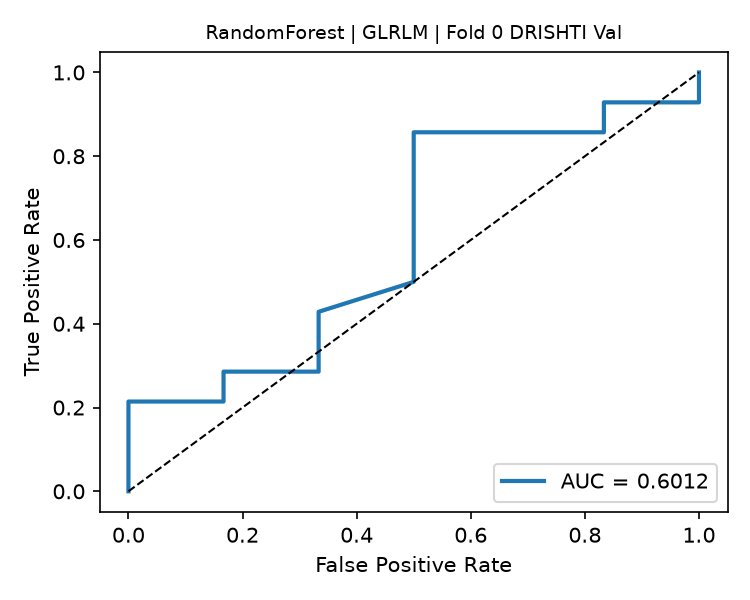

Data behind this chart, as committed beside it:
fpr, tpr, threshold
0.0, 0.0, inf
0.0, 0.07143, 0.94
0.0, 0.2143, 0.86
0.1667, 0.2143, 0.8
0.1667, 0.2857, 0.79
0.3333, 0.2857, 0.77
0.3333, 0.4286, 0.72
0.5, 0.5, 0.68
0.5, 0.8571, 0.54
0.8333, 0.8571, 0.45
0.8333, 0.9286, 0.34
1.0, 0.9286, 0.32
1.0, 1.0, 0.31
